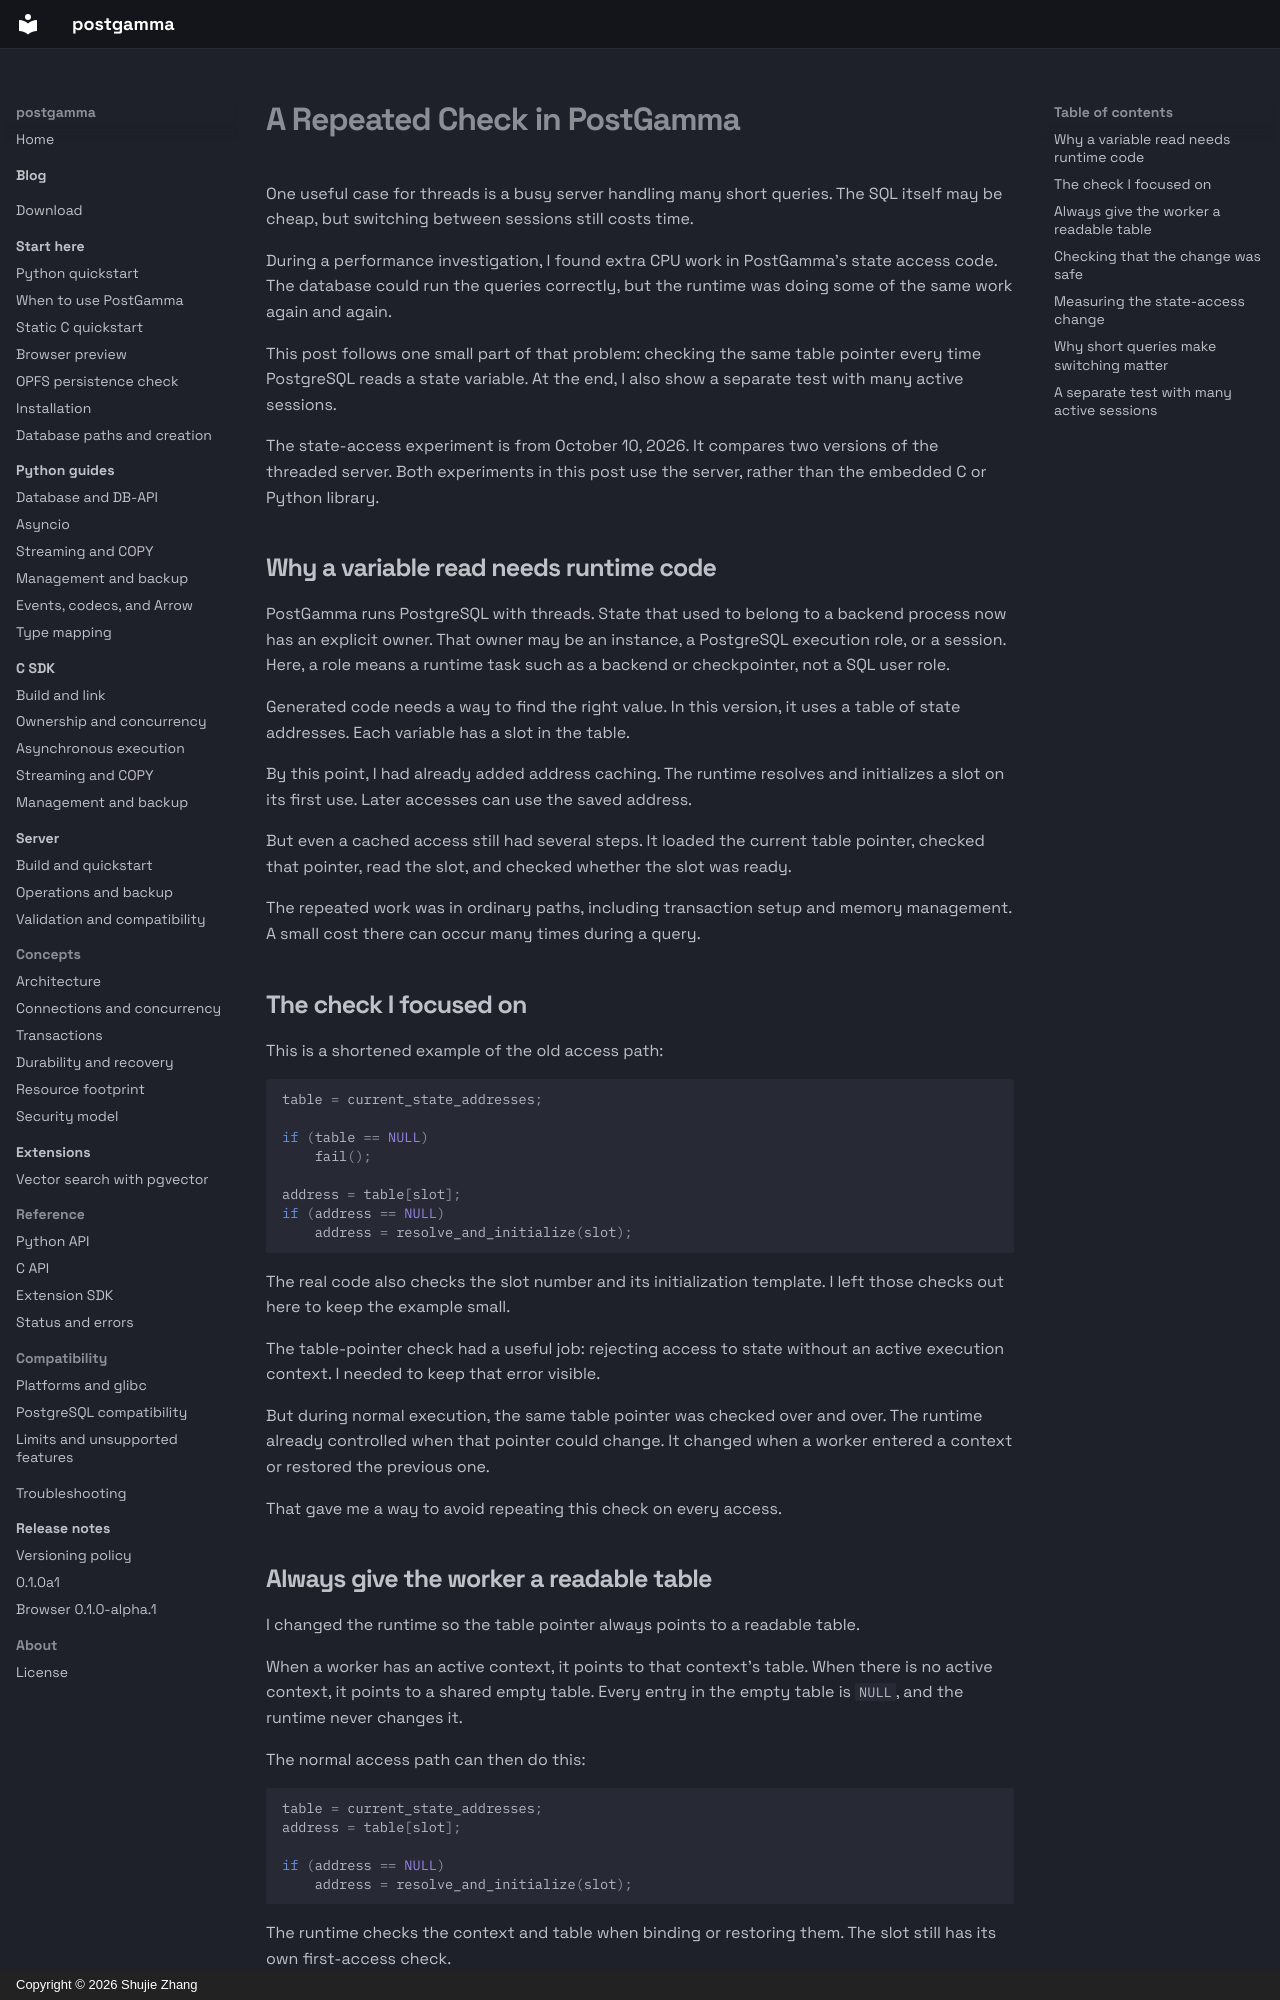

repository: postgamma/postgamma · page: blog/posts/03-a-repeated-check-in-postgamma/index.html · generator: mkdocs · copyright: Copyright © 2026 Shujie Zhang

---
title: A Repeated Check in PostGamma
description: Why threads can help with many short queries, and how I removed a repeated check from state access.
author: Shujie Zhang
categories:
  - Engineering
draft: false
date: 2026-10-31T13:19:02+00:00
slug: a-repeated-check-in-postgamma
cover: assets/images/blog/a-repeated-check-in-postgamma.webp
cover_alt: An illustrated debugging desk with an abstract orange flame graph and a zoomed view of a repeated branch.
---

# A Repeated Check in PostGamma

One useful case for threads is a busy server handling many short queries.
The SQL itself may be cheap, but switching between sessions still costs time.

During a performance investigation, I found extra CPU work in PostGamma's
state access code. The database could run the queries correctly, but the
runtime was doing some of the same work again and again.

This post follows one small part of that problem: checking the same table
pointer every time PostgreSQL reads a state variable. At the end, I also
show a separate test with many active sessions.

The state-access experiment is from October 10, 2026. It compares two
versions of the threaded server. Both experiments in this post use the
server, rather than the embedded C or Python library.

## Why a variable read needs runtime code

PostGamma runs PostgreSQL with threads. State that used to belong to a
backend process now has an explicit owner. That owner may be an instance,
a PostgreSQL execution role, or a session. Here, a role means a runtime task
such as a backend or checkpointer, not a SQL user role.

Generated code needs a way to find the right value. In this version, it
uses a table of state addresses. Each variable has a slot in the table.

By this point, I had already added address caching. The runtime resolves
and initializes a slot on its first use. Later accesses can use the saved
address.

But even a cached access still had several steps. It loaded the current
table pointer, checked that pointer, read the slot, and checked whether
the slot was ready.

The repeated work was in ordinary paths, including transaction setup and
memory management. A small cost there can occur many times during a query.

## The check I focused on

This is a shortened example of the old access path:

```c
table = current_state_addresses;

if (table == NULL)
    fail();

address = table[slot];
if (address == NULL)
    address = resolve_and_initialize(slot);
```

The real code also checks the slot number and its initialization template.
I left those checks out here to keep the example small.

The table-pointer check had a useful job: rejecting access to state
without an active execution context. I needed to keep that error visible.

But during normal execution, the same table pointer was checked over and
over. The runtime already controlled when that pointer could change. It
changed when a worker entered a context or restored the previous one.

That gave me a way to avoid repeating this check on every access.
